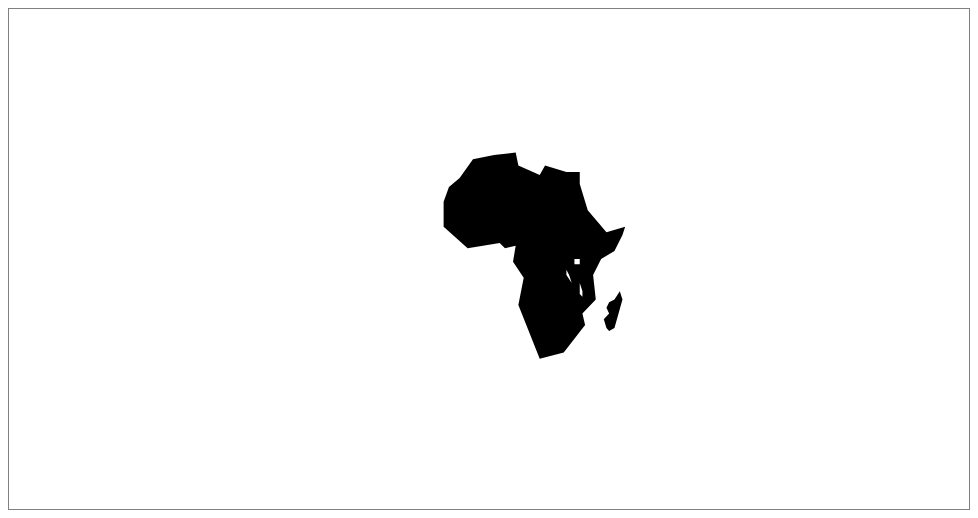
D3 v5 page, settled after 360 driven frames (6 s of simulated time); the page loaded 1 data file(s).


    const width = 960;
    const height = 500;

    // This is a simplified GeoJSON file - look at its contents!
    d3.json('../Data/africa-simple-multipolygon.geojson')
            .then(function(data) {

        console.log(data);

        const svg = d3.select("body").append("svg")
                .attr("width", width).attr("height", height);

        const geoPath = d3.geoPath()
                .projection(d3.geoMercator());

        svg.selectAll("path").attr("class", "continent")
                .data(data.features)
                .enter()
                .append("path")
                .attr('d', geoPath);
    })


### data: ../Data/africa-simple-multipolygon.geojson
{
 "type": "FeatureCollection",
 "features": [
  {
   "type": "Feature",
   "properties": {},
   "geometry": {
    "type": "MultiPolygon",
    "coordinates": "[... 2 items]"
   }
  }
 ]
}